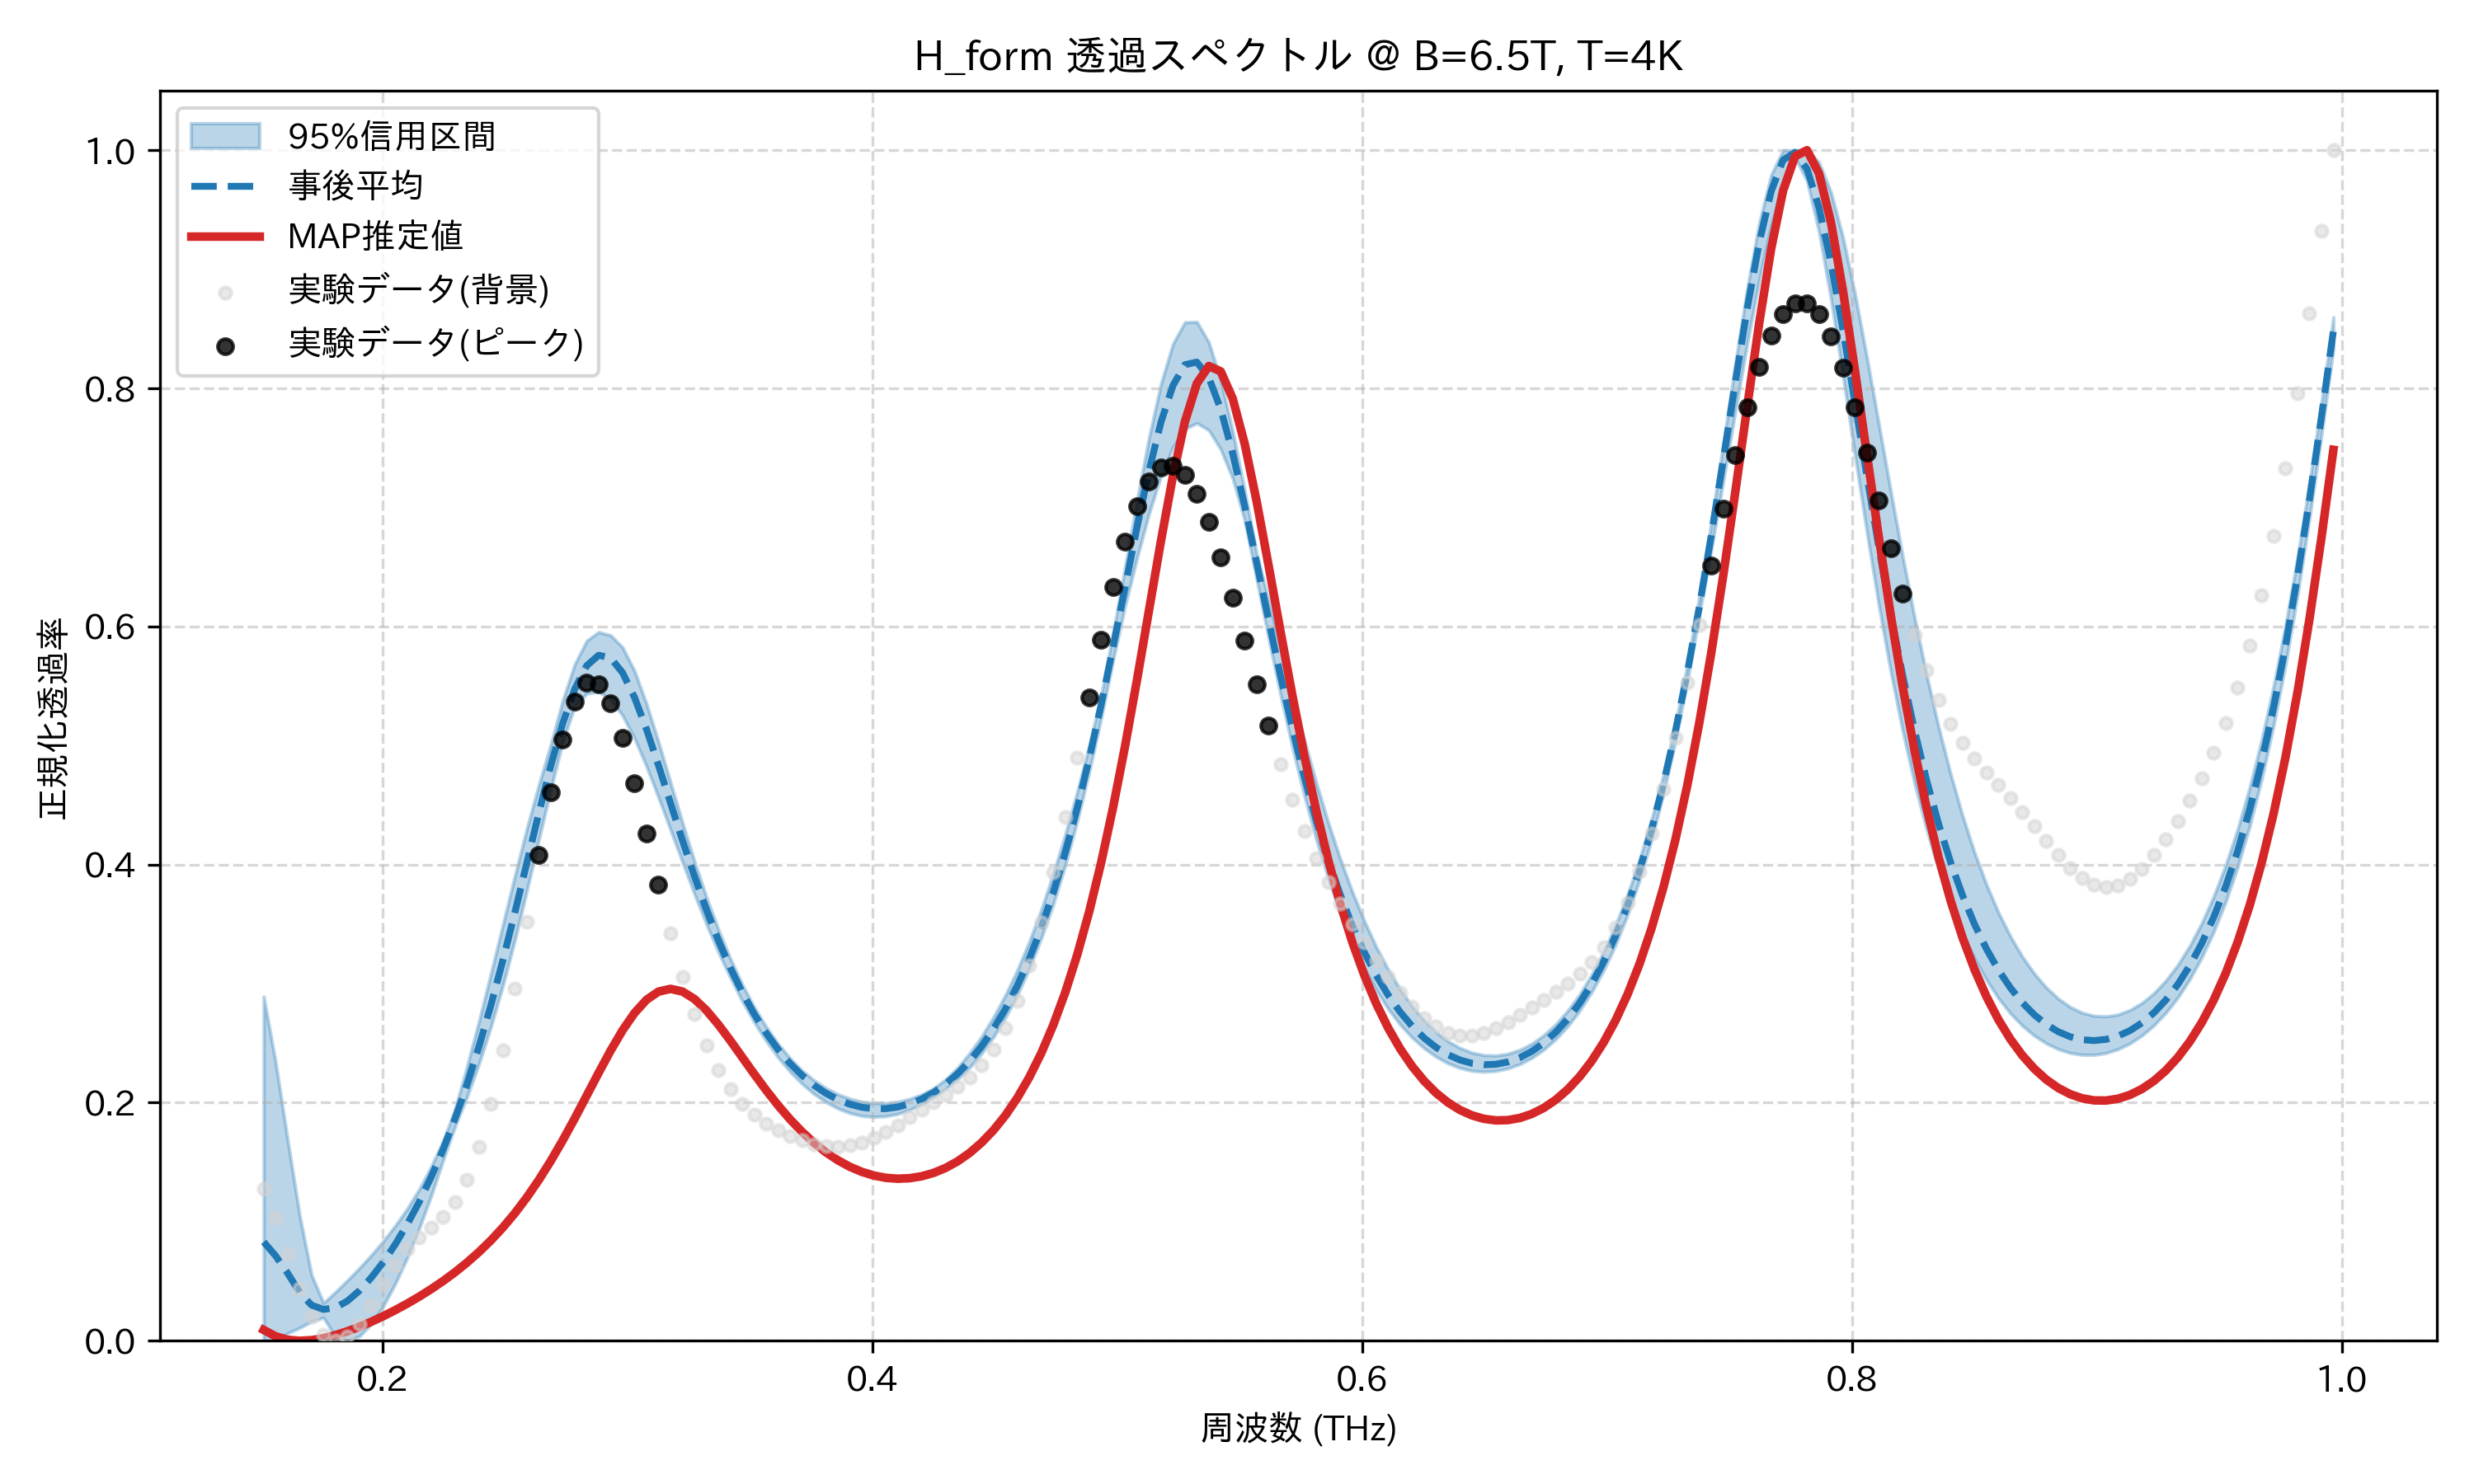

The table this chart was drawn from, first rows:
frequency_thz, mean_transmission, map_transmission, lower_95, upper_95, observed_normalized
0.1514, 0.08304, 0.009142, 0.0, 0.2892, 0.1275
0.1563, 0.07135, 0.003746, 0.0, 0.2339, 0.1031
0.1612, 0.05684, 0.0009046, 0.006363, 0.1689, 0.07314
0.1661, 0.04075, 0.0, 0.01084, 0.1056, 0.04392
0.171, 0.02995, 0.0005591, 0.01621, 0.05536, 0.02033
0.1759, 0.02636, 0.002233, 0.01942, 0.03167, 0.005361
0.1808, 0.02786, 0.00477, 0.003409, 0.041, 0.0
0.1856, 0.03345, 0.007992, 0.0, 0.05078, 0.003616
0.1905, 0.04211, 0.01177, 0.003866, 0.06106, 0.0144
0.1954, 0.05314, 0.01603, 0.01415, 0.07198, 0.0298
0.2003, 0.06618, 0.02071, 0.0292, 0.08381, 0.04696
0.2052, 0.08109, 0.02578, 0.04793, 0.09674, 0.06322
0.2101, 0.09787, 0.03125, 0.06978, 0.111, 0.07674
0.2149, 0.1166, 0.03712, 0.09444, 0.1273, 0.08706
0.2198, 0.1376, 0.04344, 0.1219, 0.1463, 0.09536
0.2247, 0.1609, 0.05026, 0.1516, 0.1679, 0.1042
0.2296, 0.1868, 0.05766, 0.1802, 0.1946, 0.1166
0.2345, 0.2156, 0.06575, 0.205, 0.2306, 0.1356
0.2394, 0.2473, 0.07462, 0.2328, 0.2687, 0.1629
0.2443, 0.2821, 0.08441, 0.2639, 0.3087, 0.1993
0.2491, 0.3198, 0.09525, 0.2986, 0.3498, 0.2442
0.254, 0.3599, 0.1072, 0.3368, 0.3908, 0.296
0.2589, 0.4015, 0.1205, 0.3781, 0.4304, 0.3519
0.2638, 0.4433, 0.1352, 0.4211, 0.467, 0.4084
0.2687, 0.4832, 0.1512, 0.4633, 0.5011, 0.461
0.2736, 0.5188, 0.1684, 0.5034, 0.538, 0.5052
0.2785, 0.5475, 0.1868, 0.533, 0.5683, 0.5367
0.2833, 0.567, 0.2059, 0.5436, 0.588, 0.5525
0.2882, 0.5758, 0.2251, 0.5453, 0.5953, 0.5516
0.2931, 0.5736, 0.2438, 0.5388, 0.5926, 0.5352
0.298, 0.5611, 0.2609, 0.5251, 0.5824, 0.5061
0.3029, 0.5403, 0.2754, 0.5059, 0.5625, 0.4683
0.3078, 0.5136, 0.2865, 0.4824, 0.5349, 0.4261
0.3127, 0.4834, 0.2933, 0.4564, 0.503, 0.3832
0.3175, 0.4518, 0.2956, 0.4293, 0.4692, 0.3425
0.3224, 0.4204, 0.2934, 0.4022, 0.4353, 0.3059
0.3273, 0.3903, 0.2871, 0.3753, 0.4029, 0.2744
0.3322, 0.3622, 0.2776, 0.3501, 0.3729, 0.2484
0.3371, 0.3365, 0.2657, 0.3266, 0.3456, 0.2276
0.342, 0.3134, 0.2522, 0.3051, 0.3211, 0.2114
0.3468, 0.2927, 0.2382, 0.2854, 0.2993, 0.1991
0.3517, 0.2745, 0.2241, 0.2676, 0.2803, 0.1897
0.3566, 0.2586, 0.2105, 0.2518, 0.2637, 0.1824
0.3615, 0.2448, 0.1977, 0.238, 0.2494, 0.1766
0.3664, 0.233, 0.186, 0.226, 0.2372, 0.1719
0.3713, 0.2229, 0.1755, 0.2159, 0.2271, 0.1682
0.3762, 0.2146, 0.1663, 0.2074, 0.2188, 0.1653
0.381, 0.2078, 0.1583, 0.2005, 0.2122, 0.1636
0.3859, 0.2026, 0.1516, 0.1951, 0.2071, 0.1631
0.3908, 0.1987, 0.1461, 0.1913, 0.2033, 0.164
0.3957, 0.1961, 0.1419, 0.1889, 0.2008, 0.1664
0.4006, 0.1949, 0.1388, 0.1881, 0.1996, 0.1703
0.4055, 0.195, 0.1369, 0.1886, 0.1996, 0.1753
0.4104, 0.1964, 0.1362, 0.1906, 0.2008, 0.1813
0.4152, 0.1991, 0.1366, 0.194, 0.2032, 0.1876
0.4201, 0.2031, 0.1382, 0.1987, 0.2069, 0.1941
0.425, 0.2086, 0.141, 0.2047, 0.2121, 0.2004
0.4299, 0.2157, 0.1452, 0.2116, 0.2195, 0.2068
0.4348, 0.2244, 0.1507, 0.2196, 0.2294, 0.2135
0.4397, 0.2348, 0.1578, 0.2294, 0.2414, 0.2213
... 114 more rows
